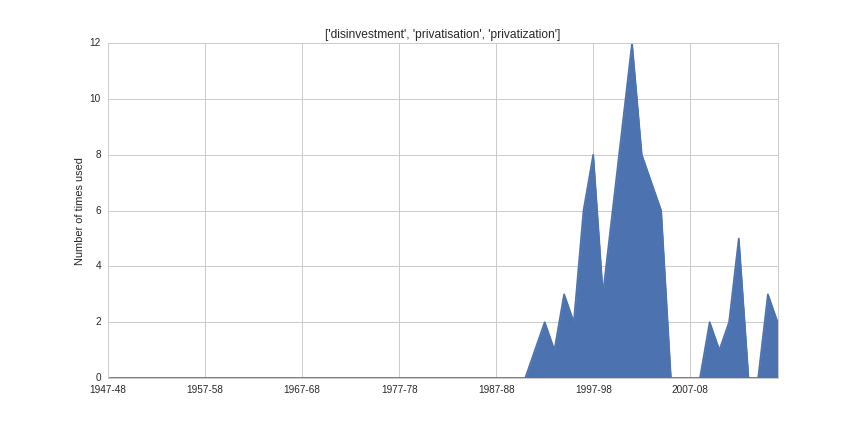

Values plotted in this chart, from the file beside it:
1947-48, 0
1948-49, 0
1949-50, 0
1950-51, 0
1951-52, 0
1952-53, 0
1953-54, 0
1954-55, 0
1955-56, 0
1956-57, 0
1957-58, 0
1958-59, 0
1959-60, 0
1960-61, 0
1961-62, 0
1962-63, 0
1963-64, 0
1964-65, 0
1965-66, 0
1966-67, 0
1967-68, 0
1968-69, 0
1969-70, 0
1970-71, 0
1971-72, 0
1972-73, 0
1973-74, 0
1974-75, 0
1975-76, 0
1976-77, 0
1977-78, 0
1978-79, 0
1979-80, 0
1980-81, 0
1981-82, 0
1982-83, 0
1983-84, 0
1984-85, 0
1985-86, 0
1986-87, 0
1987-88, 0
1988-89, 0
1989-90, 0
1990-91, 0
1991-92, 1
1992-93, 2
1993-94, 1
1994-95, 3
1995-96, 2
1996-97, 6
1997-98, 8
1998-99, 3
1999-2000, 6
2000-01, 9
2001-02, 12
2002-03, 8
2003-04, 7
2004-05, 6
2005-06, 0
2006-07, 0
2007-08, 0
... 9 more rows
